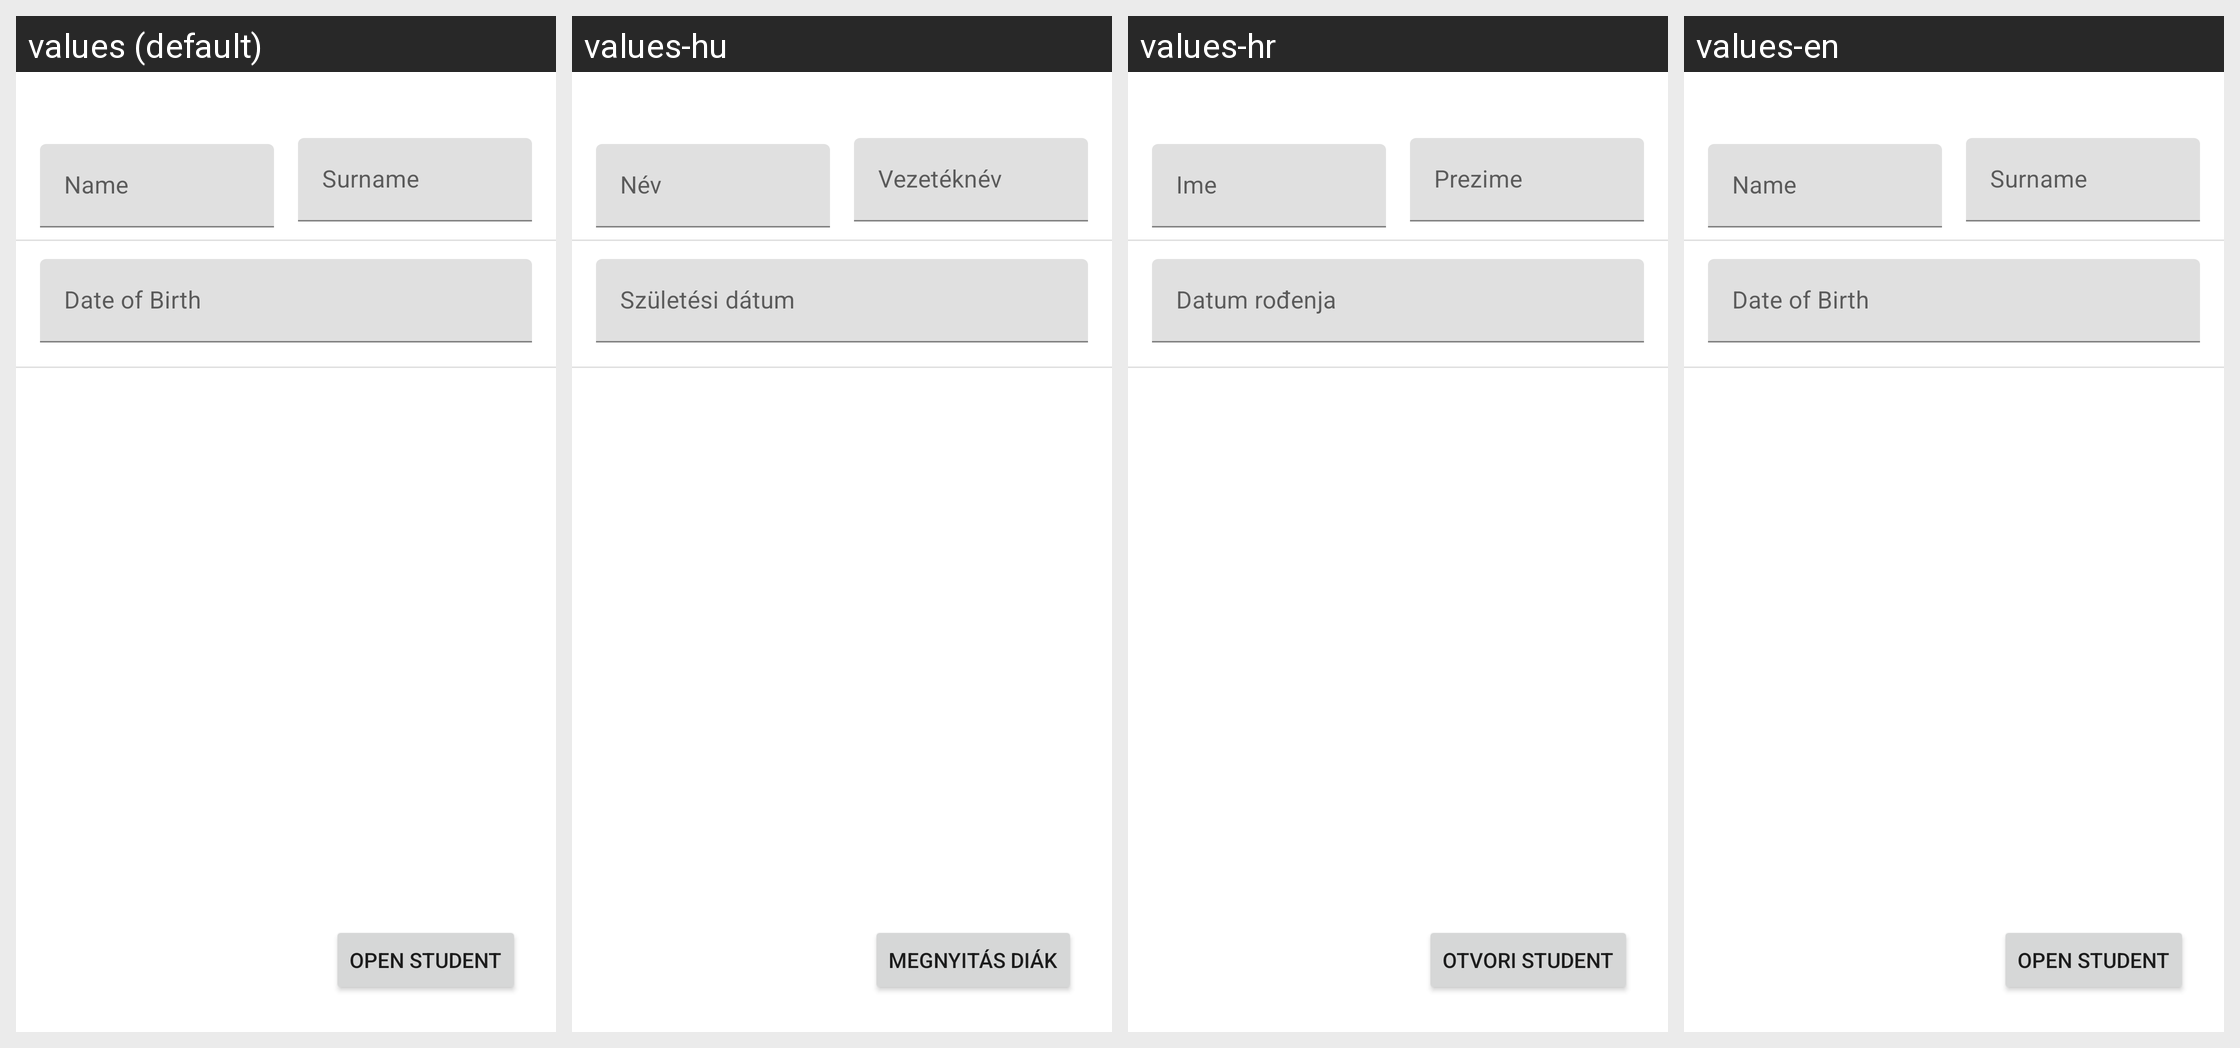

The Android screen below is rendered under several locales of the same app. Produce the string resources it draws, with the default and per-locale values.
Android screen res/layout/activity_personal_info.xml rendered under 4 locales, left to right: values (default), values-hu, values-hr, values-en. Device: Nexus 5 (rendered at 1080×1920; each locale shown at half size, 540×960, under a caption strip naming it); theme Theme.PmaBosnjak.
Strings drawn on this screen, with the default value and each locale's value (text and hints the layout hard-codes appear in the picture but are not listed):

otvoristudenta
  values: Open student
  values-hu: Megnyitás diák
  values-hr: Otvori student
  values-en: Open student

imet
  values: Name
  values-hu: Név
  values-hr: Ime
  values-en: Name

prezimet
  values: Surname
  values-hu: Vezetéknév
  values-hr: Prezime
  values-en: Surname

datumt
  values: Date of Birth
  values-hu: Születési dátum
  values-hr: Datum rođenja
  values-en: Date of Birth
